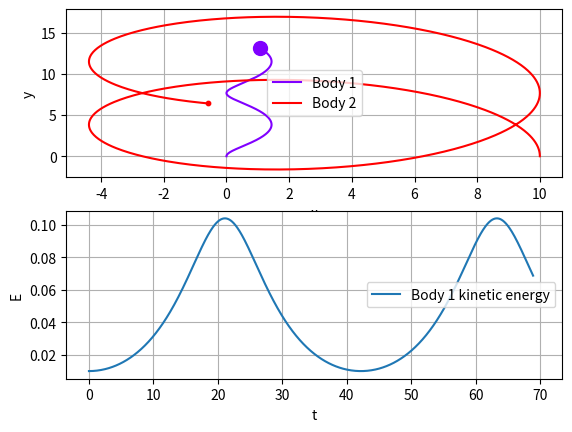

Source code (Python):
import matplotlib.pyplot as plt
from matplotlib.pyplot import cm
import matplotlib.patches as patches
import numpy as np
import math
import random
import scipy.optimize
import matplotlib.animation as animation
    
def f(x, y, m, rs, masses):
    resx = 0
    resy = 0
    
    for i in range(0, len(rs), 4):
        x0 = rs[i]
        y0 = rs[i + 1]
       
        r = math.sqrt((x - x0) ** 2 + (y - y0) ** 2)
        
        if (r < 0.0001):
            continue
        
        fx = m * masses[int(i / 4)] * (x0 - x) / (r ** 3)
        fy = m * masses[int(i / 4)] * (y0 - y) / (r ** 3)
        
        FACTOR = 1000000000
        
        fx = min(fx, FACTOR)
        fy = min(fy, FACTOR)
        
        resx += fx
        resy += fy
        
    return resx, resy

def F(rs, masses):
    res = [0 for _ in range(len(rs))]
    
    for i in range(0, len(rs), 4):
        x = rs[i]
        y = rs[i + 1]
        vx = rs[i + 2]
        vy = rs[i + 3]
        
        m = masses[int(i / 4)]
        
        fx, fy = f(x, y, m, rs, masses)
        
        #
        # crazy values control
        #
        R = 300
        r2 = x**2 + y**2
        if r2 > R**2:
            rs[i + 0] = min(max(-R, rs[i + 0]), R)
            rs[i + 1] = min(max(-R, rs[i + 1]), R)
            rs[i + 2] = 0
            rs[i + 3] = 0
        #
        #
        #
        
        res[i] = vx
        res[i + 1] = vy
        res[i + 2] = fx / m
        res[i + 3] = fy / m

    return np.array(res)

def integrate(rs0, masses, t0, t1, n):
    h = (t1 - t0) / n
    t = np.arange(t0, t1, h)
    y = [np.array(range(len(rs0))) for _ in t]
    
    y[0] = np.array(rs0)
    
    for i in range(1, len(t)):
        k1 = F(y[i-1], masses)
        k2 = F(y[i-1] + 0.5*h*k1, masses)
        k3 = F(y[i-1] + 0.5*h*k2, masses)
        k4 = F(y[i-1] + h * k3, masses)

        y[i] = y[i-1] + (h/6) * (k1 + 2*k2 + 2*k3 + k4)
        

    return y


# default
drawEnergy = True
masses = [10, 1]
inits = [0, 0, 0, 0.1,      10, 0, 0, 1]
t0 = 0
t1 = 70
n = 1000

frameSpeed = 1
waitTime = 0
alp = 1


# solar system order
"""
masses = []#[100, 1, 1]
inits = []#[0, 0, 0, 0.1,      10, 0, 0, 1,       -10, 0, 0, -1]

N = 10

for i in range(N):
    masses.append(1)
    tetta = 2*math.pi * i / N
    r = 10
    x = r * math.cos(tetta)
    y = r * math.sin(tetta)
    v = 1#random.uniform(1, 2)
    dtetta = 0#random.uniform(0.1, 0.1)
    vx = -v * math.sin(tetta+dtetta)
    vy = v * math.cos(tetta+dtetta)
    
    inits.append(x)
    inits.append(y)
    inits.append(vx)
    inits.append(vy)

masses.append(10)
inits.append(0)
inits.append(0)
inits.append(0)
inits.append(0)

t0 = 0
t1 = 70
n = 1000

frameSpeed = 0.3
waitTime = 0#0.1
"""

# solar system chaos
"""
masses = []#[100, 1, 1]
inits = []#[0, 0, 0, 0.1,      10, 0, 0, 1,       -10, 0, 0, -1]

N = 10

for i in range(N):
    masses.append(1)
    tetta = 2*math.pi * i / N
    r = i * 10 + 70
    x = r * math.cos(tetta)
    y = r * math.sin(tetta)
    v = math.sqrt(100 / r)
    vx = -v * math.sin(tetta)
    vy = v * math.cos(tetta)
    
    inits.append(x)
    inits.append(y)
    inits.append(vx)
    inits.append(vy)

masses.append(100)
inits.append(0)
inits.append(0)
inits.append(0)
inits.append(0)

t0 = 0
t1 = 5000
n = 1000

frameSpeed = 3
waitTime = 0
alp = 0.3
"""

# calculations

res = integrate(inits, masses, t0, t1, n)


fig, axs, ax = None, None, None

if drawEnergy:
    fig, axs = plt.subplots(2)
    ax = axs[0]
else:
    fig, axs = plt.subplots(1)
    ax = axs

N = int(len(res[0]) / 4)

color = iter(cm.rainbow(np.linspace(0, 1, N)))

lines = []
points = []
ln = None

for i in range(N):
    xs = [res[j][i*4] for j in range(len(res))]
    ys = [res[j][i*4 + 1] for j in range(len(res))]
    
    c = next(color)
    sc = ax.scatter(xs[0], ys[0], color = c, s = 10 * masses[i])
    l, = ax.plot(xs, ys, label = "Body " + str(i + 1), color = c, alpha = alp)
    lines.append(l)
    points.append(sc)
        
def animate(i):
    i = min(int(i), len(res) - 1)
    if ln != None:
        ln.set_xdata([t[k] for k in range(min(int(i), len(t) - 1))])
        ln.set_ydata([vs2[k] for k in range(min(int(i), len(t) - 1))])
    for j in range(N):
        lines[j].set_xdata([res[k][j*4] for k in range(i)])
        lines[j].set_ydata([res[k][j*4 + 1] for k in range(i)])
        points[j].set_offsets([res[i][j*4], res[i][j*4 + 1]])
    return [lines, points]

#ani = animation.FuncAnimation(fig, animate, interval=1, frames = np.arange(0, (1+waitTime)*len(res), (1+waitTime)*len(res) * frameSpeed / (t1-t0)))

ax.legend()
ax.set_xlabel("x")
ax.set_ylabel("y")
ax.grid()
ax.legend()

# draw energy
if drawEnergy:
    vxs = [res[j][0*4 + 2] for j in range(len(res))]
    vys = [res[j][0*4 + 3] for j in range(len(res))]
    t = np.arange(t0, t1, (t1 - t0) / n)
    vs2 = [vxs[i]**2 + vys[i]**2 for i in range(len(vxs))]

    ln, = axs[1].plot(t, vs2, label = "Body 1 kinetic energy")
    
    def animate2(i):
        ln.set_xdata([t[k] for k in range(min(int(i), len(t) - 1))])
        ln.set_ydata([vs2[k] for k in range(min(int(i), len(t) - 1))])
        return ln

    #aniE = animation.FuncAnimation(fig, animate2, interval=1, frames = np.arange(0, (1+waitTime)*len(res), (1+waitTime)*len(res) * frameSpeed / (t1-t0)))
    
    axs[1].legend()
    axs[1].set_xlabel("t")
    axs[1].set_ylabel("E")
    axs[1].grid()
    axs[1].legend()
    
ani = animation.FuncAnimation(fig, animate, interval=1, frames = np.arange(0, (1+waitTime)*len(res), (1+waitTime)*len(res) * frameSpeed / (t1-t0)))
    
plt.show()
        
ani.save('animation.gif', fps=25)
    


